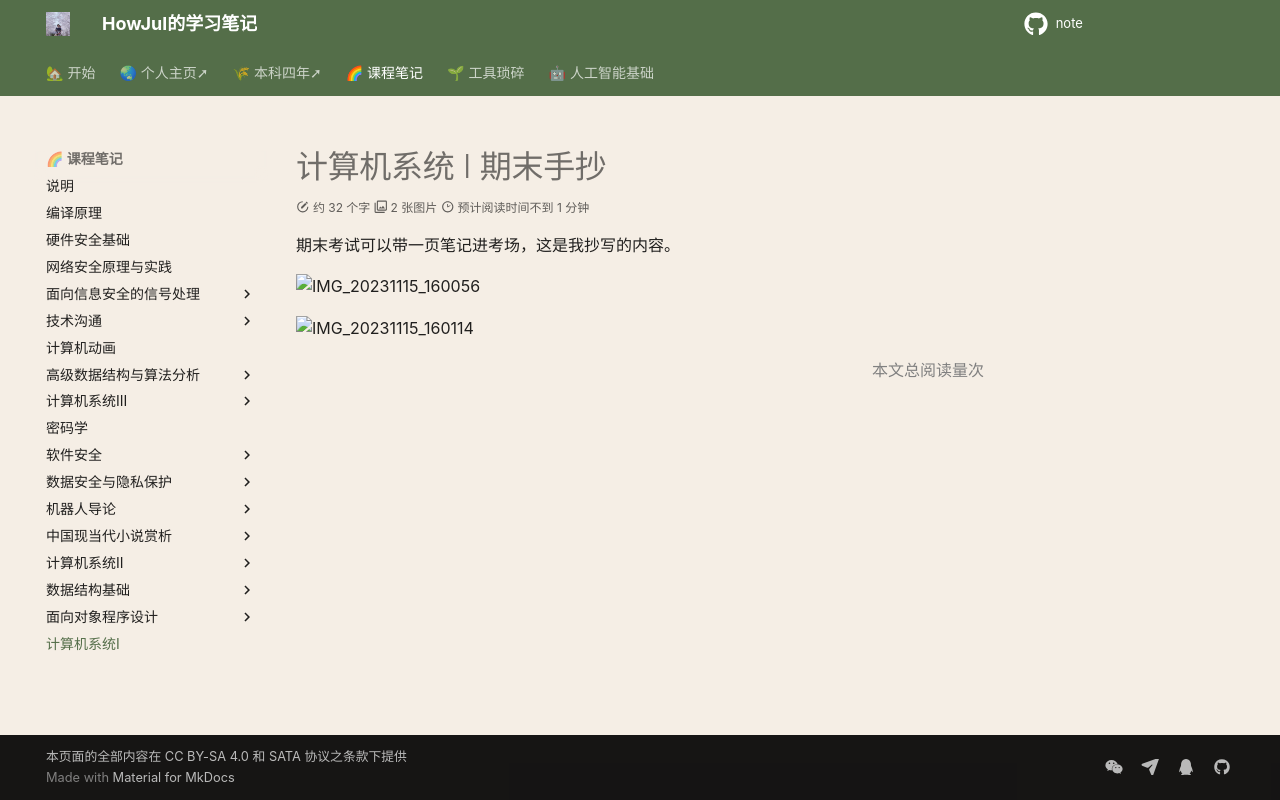

repository: howjul/note · page: 系统一/期末/index.html · generator: mkdocs

# 计算机系统 I 期末手抄

期末考试可以带一页笔记进考场，这是我抄写的内容。

![IMG_20231115_160056](./assets/IMG_20231115_160056.jpg)

![IMG_20231115_160114](./assets/IMG_20231115_160114.jpg)
